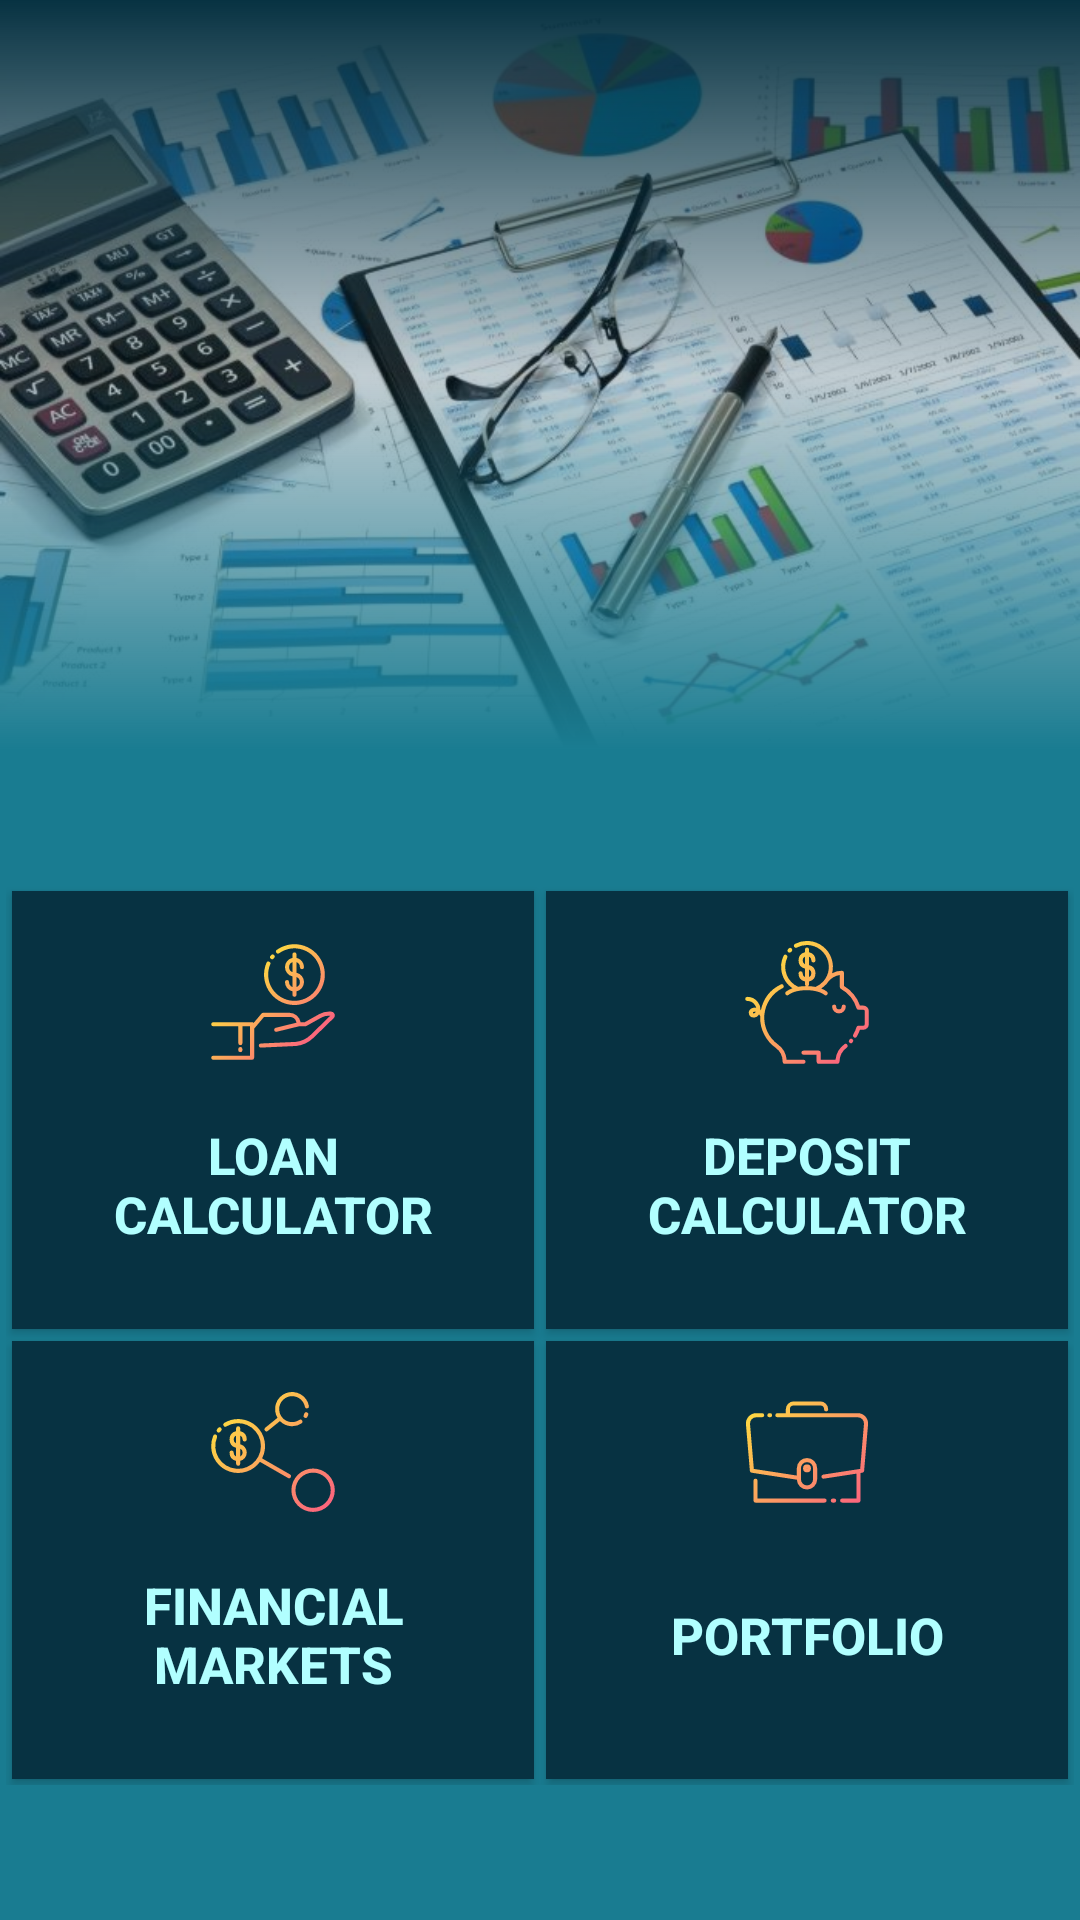

Here is an Android app screen rendered from its layout file. Give the layout XML and the strings, colors and styles it references.
<!-- AndroidManifest.xml: application theme AppTheme -->
<!-- res/layout/activity_main.xml -->
<?xml version="1.0" encoding="utf-8"?>
<androidx.constraintlayout.widget.ConstraintLayout xmlns:android="http://schemas.android.com/apk/res/android"
    xmlns:app="http://schemas.android.com/apk/res-auto"
    xmlns:tools="http://schemas.android.com/tools"
    android:layout_width="match_parent"
    android:layout_height="match_parent"
    android:background="@color/PortPrimary"
    tools:context=".ui.MainActivity">

    <androidx.constraintlayout.widget.ConstraintLayout
        android:id="@+id/ivMain"
        android:layout_width="match_parent"
        android:layout_height="250dp"
        android:background="@mipmap/image_main"
        app:layout_constraintTop_toTopOf="parent" />

    <androidx.constraintlayout.widget.ConstraintLayout
        android:id="@+id/layCover"
        android:layout_width="0dp"
        android:layout_height="0dp"
        android:background="@drawable/background_aqua"
        app:layout_constraintBottom_toBottomOf="@id/ivMain"
        app:layout_constraintLeft_toLeftOf="@id/ivMain"
        app:layout_constraintRight_toRightOf="@id/ivMain"
        app:layout_constraintTop_toTopOf="@id/ivMain">

    </androidx.constraintlayout.widget.ConstraintLayout>


    <TextView
        android:id="@+id/tvStatusMain"
        android:layout_width="match_parent"
        android:layout_height="wrap_content"
        android:gravity="center"
        android:padding="12dp"
        android:text="@string/WeMakeItEasy"
        android:textColor="@color/PortPrimaryDarkVery"
        android:textSize="28sp"
        android:textStyle="normal"
        app:layout_constraintBottom_toBottomOf="@id/ivMain"
        app:layout_constraintTop_toTopOf="@id/layoutMainOptions"
        app:layout_constraintVertical_bias="0.85" />

    <androidx.constraintlayout.widget.ConstraintLayout
        android:id="@+id/layoutMainOptions"
        android:layout_width="match_parent"
        android:layout_height="300dp"
        android:layout_margin="2dp"
        app:layout_constraintBottom_toBottomOf="parent"
        app:layout_constraintTop_toBottomOf="@id/ivMain"
        app:layout_constraintVertical_weight="8">


        <Button
            android:id="@+id/btnLoanMainAc"
            style="@style/btnMainAc"
            android:layout_width="0dp"
            android:layout_height="0dp"
            android:drawableTop="@drawable/ic_loan"
            android:text="@string/loanCalculator"
            app:layout_constraintBottom_toTopOf="@id/btnCurMainAc"
            app:layout_constraintHorizontal_weight="1"
            app:layout_constraintLeft_toLeftOf="parent"
            app:layout_constraintRight_toLeftOf="@id/btnDepMainAc"
            app:layout_constraintTop_toTopOf="parent"
            app:layout_constraintVertical_weight="1" />

        <Button
            android:id="@+id/btnDepMainAc"
            style="@style/btnMainAc"
            android:layout_width="0dp"
            android:layout_height="0dp"
            android:drawableTop="@drawable/ic_piggy"
            android:text="@string/depositCalculator"
            app:layout_constraintBottom_toTopOf="@id/btnPortfolioMainAc"
            app:layout_constraintHorizontal_weight="1"
            app:layout_constraintLeft_toRightOf="@id/btnLoanMainAc"
            app:layout_constraintRight_toRightOf="parent"
            app:layout_constraintTop_toTopOf="parent"
            app:layout_constraintVertical_weight="1" />

        <Button
            android:id="@+id/btnPortfolioMainAc"
            style="@style/btnMainAc"
            android:layout_width="0dp"
            android:layout_height="0dp"
            android:drawableTop="@drawable/ic_suitcase"
            android:text="@string/portfolio"
            app:layout_constraintBottom_toBottomOf="parent"
            app:layout_constraintHorizontal_weight="1"
            app:layout_constraintLeft_toRightOf="@id/btnCurMainAc"
            app:layout_constraintRight_toRightOf="parent"
            app:layout_constraintTop_toBottomOf="@id/btnDepMainAc"
            app:layout_constraintVertical_weight="1" />

        <Button
            android:id="@+id/btnCurMainAc"
            style="@style/btnMainAc"
            android:layout_width="0dp"
            android:layout_height="0dp"
            android:drawableTop="@drawable/ic_markets"
            android:text="@string/financialMarkets"
            app:layout_constraintBottom_toBottomOf="parent"
            app:layout_constraintHorizontal_weight="1"
            app:layout_constraintLeft_toLeftOf="parent"
            app:layout_constraintRight_toLeftOf="@id/btnPortfolioMainAc"
            app:layout_constraintTop_toBottomOf="@id/btnLoanMainAc"
            app:layout_constraintVertical_weight="1" />

    </androidx.constraintlayout.widget.ConstraintLayout>

</androidx.constraintlayout.widget.ConstraintLayout>
<!-- resources referenced by this layout -->
<resources>
  <color name="PortPrimary">#197C91</color>
  <color name="PortPrimaryDarkVery">#05202B</color>
  <!-- drawable background_aqua (drawable-v24) -->
  <?xml version="1.0" encoding="utf-8"?>
  <shape xmlns:android="http://schemas.android.com/apk/res/android">
      <gradient
          android:startColor="@color/PortPrimaryDark"
          android:centerColor="@color/PortPrimaryDarkTrans"
          android:endColor="@color/PortPrimary"
          android:angle="-90"/>
  </shape>
  <string name="WeMakeItEasy">Make your analysis precise and quick</string>
  
      --Activity Portfolio--
  <string name="depositCalculator">DEPOSIT CALCULATOR</string>
  <string name="financialMarkets">Financial markets</string>
  <string name="loanCalculator">LOAN CALCULATOR</string>
  <string name="portfolio">PORTFOLIO</string>
      -- Activity Main /&gt;
  
      -- Activity Loan
  <style name="btnMainAc">
          <item name="android:textColor">@color/PortPrimaryLight</item>
          <item name="android:paddingTop">12dp</item>
          <item name="android:paddingBottom">12dp</item>
          <item name="android:paddingStart">22dp</item>
          <item name="android:paddingEnd">22dp</item>
          <item name="android:textSize">17sp</item>
          <item name="android:textStyle">bold</item>
          <item name="android:layout_margin">2dp</item>
          <item name="android:background">@drawable/final_btn_main_option</item>
      </style>
  <style name="AppTheme" parent="Theme.AppCompat.DayNight.NoActionBar">
          
          <item name="colorPrimary">@color/PortPrimaryLight</item>
          <item name="colorPrimaryDark">@color/PortPrimaryDark</item>
          <item name="colorAccent">@color/colorAccent</item>
          <item name="android:spinnerStyle">@style/Widget.Spinner</item>
      </style>
  
      //for Spinner
  <color name="PortPrimaryDark">#073242</color>
  <color name="PortPrimaryDarkTrans">#400D3A50</color>
  <color name="PortPrimaryLight">#b1ffff</color>
  <!-- drawable final_btn_main_option (drawable-v24) -->
  <?xml version="1.0" encoding="utf-8"?>
  <ripple xmlns:android="http://schemas.android.com/apk/res/android"
      android:color="@color/PortPrimaryLight">
      <item android:state_pressed="true">
          <shape>
              <solid android:color="@color/PortPrimaryDark"/>
          </shape>
      </item>
  </ripple>
  <color name="colorAccent">#D81B60</color>
  <style name="Widget.Spinner" parent="android:Widget">
          <item name="android:clickable">true</item>
      </style>
  
      //end spinner
</resources>
